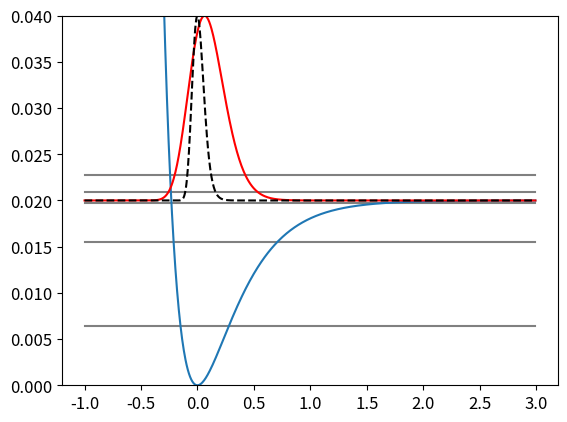
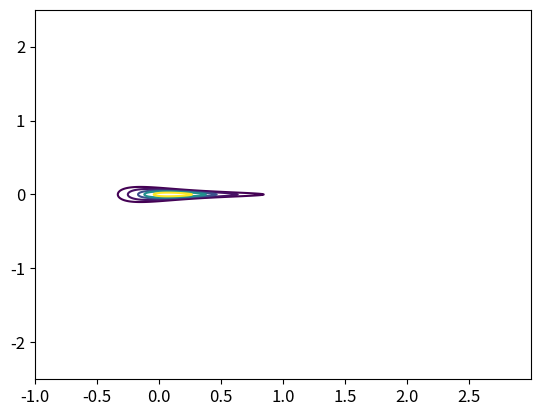

The matplotlib source for these figures, in order:
import numpy as np
import matplotlib.pyplot as plt
###### Options graphiques
plt.rc('text', usetex=False)
plt.rc('xtick', labelsize=12)
plt.rc('ytick', labelsize=12)
plt.rc('font',**{'size':12})

##########################
#Units are Hartree atomic units (hbar=1) 

##################################################################
#### Variables definition
##################################################################
dx=0.005
xmax=3.0
xmin=-1.0
xvec = np.arange(xmin,xmax,dx)
nx=np.size(xvec)


dp=0.2
Np=int(np.pi/(dx*dp))              
dp=np.pi/(Np*dx)          ##redefining dp more precisely from NP that has been rounded
pmax=Np*dp
pvec=np.fft.fftshift(np.fft.fftfreq(Np,dp))
Wig=np.zeros([nx,Np])
ftvec=np.zeros(Np)


Temp=300.0
kT=Temp*3.166815e-6              #kBT in Hartree
nmax=10

######### Morse potential:
D=0.02
a=3.0
m=1836
def morse(x):
    return D*(1-np.exp(-a*x))**2


Vvec=morse(xvec)
E0=a*np.sqrt(2*D/m); print('E0='+str(E0))

############# Hamiltonian and diagonalisation
H=np.zeros([nx,nx])
H[0,0]=1./(m*dx**2)+Vvec[0]
H[0,1]=1./(2*m*dx**2)
for i in range(1,nx-1):
        H[i,i]=1./(m*dx**2)+Vvec[i]
        H[i,i+1]=-1./(2*m*dx**2)
        H[i,i-1]=-1./(2*m*dx**2)

H[nx-1,nx-1]=1./(m*dx**2)+Vvec[nx-1]
H[nx-1,nx-2]=1./(2*m*dx**2)

ener_full, eigen_full=np.linalg.eigh(H)
ener=ener_full[0:nmax]
eigen=eigen_full[0:nx,0:nmax]/np.sqrt(dx)
proba=np.exp(-ener/kT)
Zpart=np.sum(proba)
proba=proba/Zpart
print('Maximum probability taken into account: '+str(proba[nmax-1]))
######Probability density:
density=np.zeros(nx)
for i in range(nx):
    density[i]=np.sum(proba*eigen[i,:]**2)


#######Computing the Wigner function via Fourier transform:
for i in range(nmax):
    for j in range(nx):
        ftvec[:]=0.0
        ftvec[0]=eigen[j,i]*eigen[j,i]/2.0
        for k in range(1,Np):
            if ((j+k<nx) and (j-k>=0)):  ftvec[k]=eigen[j+k,i]*eigen[j-k,i]
        Wig[j,:]+=(2*dx/np.pi)*proba[i]*np.real(np.fft.fftshift(np.fft.fft(ftvec)))


        

###############Energy verification
print('Numerical energies (first 5):')
print(ener[0:5])
print('Theoretical energies (first 5):')
print(E0*(0.5+np.arange(5))-(E0*(0.5+np.arange(5)))**2/(4*D))

############plots:
for i in range(5):
    plt.plot(xvec,ener[i]*np.ones(nx),color='grey')
plt.plot(xvec,Vvec); plt.ylim(0,2*D)
plt.plot(xvec,D+density*D/np.max(density),'r')
plt.plot(xvec,D+np.exp(-Vvec/kT)*D/np.max(np.exp(-Vvec/kT)),'k--')
plt.show()


plt.figure(); plt.contour(xvec,pvec,np.transpose(Wig),[0.001,0.01,0.05,0.1,0.2])
plt.show()
